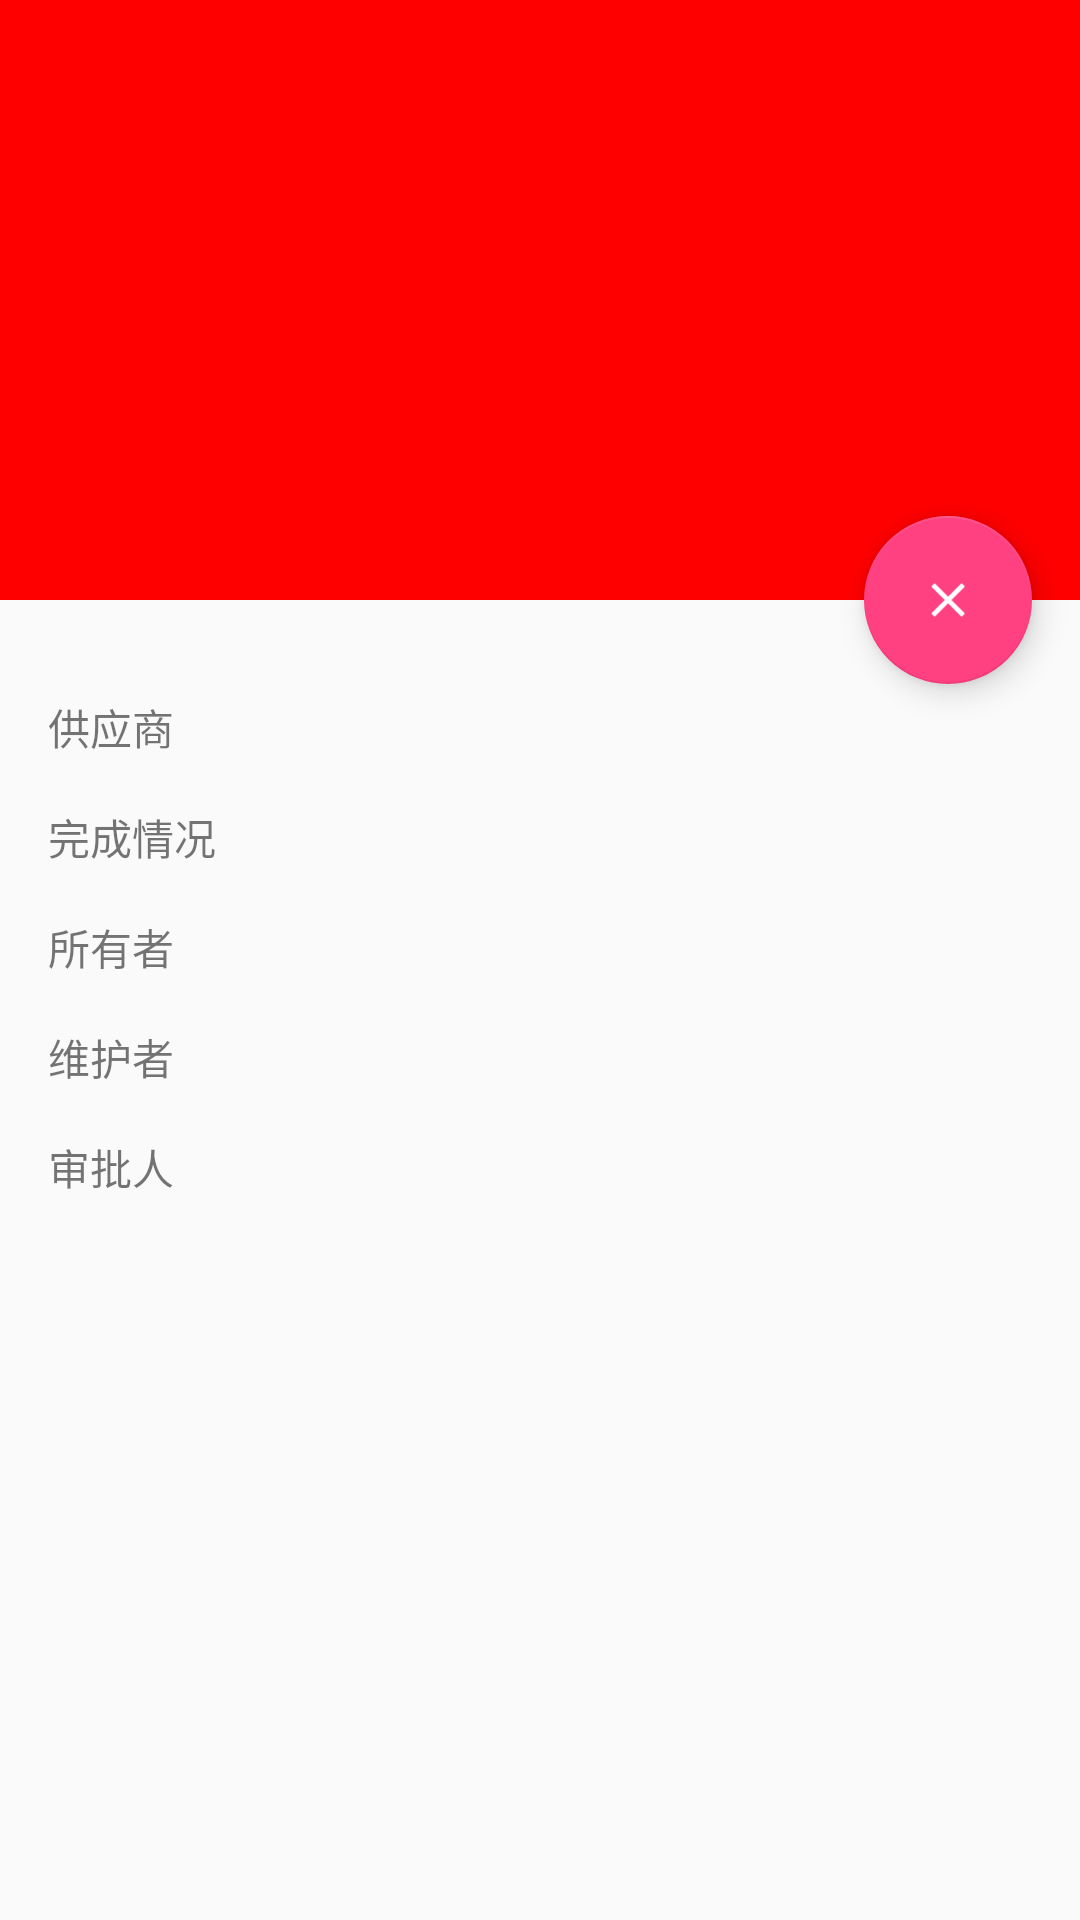

This screen was rendered from an Android layout file. Write that file and the resources it references.
<!-- AndroidManifest.xml: application theme AppTheme -->
<!-- res/layout/activity_order_time_info.xml -->
<?xml version="1.0" encoding="utf-8"?>
<android.support.design.widget.CoordinatorLayout xmlns:android="http://schemas.android.com/apk/res/android"
    xmlns:app="http://schemas.android.com/apk/res-auto"
    xmlns:tools="http://schemas.android.com/tools"
    android:layout_width="match_parent"
    android:layout_height="match_parent"
    android:fitsSystemWindows="true"
    tools:context="com.fat246.orders.activity.OrderStandInfoActivity">

    <android.support.design.widget.AppBarLayout
        android:id="@+id/app_bar"
        android:layout_width="match_parent"
        android:layout_height="@dimen/app_bar_height"
        android:fitsSystemWindows="true"
        android:theme="@style/AppTheme.AppBarOverlay">

        <android.support.design.widget.CollapsingToolbarLayout
            android:id="@+id/toolbar_layout"
            android:layout_width="match_parent"
            android:layout_height="match_parent"
            android:fitsSystemWindows="true"
            app:contentScrim="?attr/colorPrimary"
            app:layout_scrollFlags="scroll|exitUntilCollapsed">

            <android.support.v7.widget.Toolbar
                android:id="@+id/toolbar"
                android:layout_width="match_parent"
                android:layout_height="?attr/actionBarSize"
                app:layout_collapseMode="pin"
                app:popupTheme="@style/AppTheme.PopupOverlay" />

        </android.support.design.widget.CollapsingToolbarLayout>
    </android.support.design.widget.AppBarLayout>

    <include layout="@layout/content_order_stand_info" />

    <android.support.design.widget.FloatingActionButton
        android:id="@+id/fab"
        android:layout_width="wrap_content"
        android:layout_height="wrap_content"
        android:layout_margin="@dimen/fab_margin"
        android:src="@drawable/ic_action_cancle"
        app:layout_anchor="@id/app_bar"
        app:layout_anchorGravity="bottom|end" />

</android.support.design.widget.CoordinatorLayout>
<!-- res/layout/content_order_stand_info.xml (included above) -->
<?xml version="1.0" encoding="utf-8"?>
<android.support.v4.widget.NestedScrollView xmlns:android="http://schemas.android.com/apk/res/android"
    xmlns:app="http://schemas.android.com/apk/res-auto"
    xmlns:tools="http://schemas.android.com/tools"
    android:layout_width="match_parent"
    android:layout_height="match_parent"
    app:layout_behavior="@string/appbar_scrolling_view_behavior"
    tools:context="com.fat246.orders.activity.OrderStandInfoActivity"
    tools:showIn="@layout/activity_order_stand_info">

    <FrameLayout
        android:layout_width="match_parent"
        android:layout_height="match_parent">

        
        <ProgressBar
            android:id="@+id/progress_bar"
            style="?android:attr/progressBarStyleLarge"
            android:layout_width="wrap_content"
            android:layout_height="wrap_content"
            android:layout_gravity="center"
            android:layout_marginBottom="8dp"
            android:visibility="invisible" />

        <LinearLayout
            android:id="@+id/linearlayout"
            android:layout_width="match_parent"
            android:layout_height="match_parent"
            android:layout_margin="@dimen/activity_horizontal_margin"
            android:orientation="vertical">

            <TextView
                android:id="@+id/provider"
                android:layout_width="match_parent"
                android:layout_height="wrap_content"
                android:layout_marginTop="@dimen/activity_horizontal_margin"
                android:text="@string/provider" />

            <TextView
                android:id="@+id/complete_status"
                android:layout_width="match_parent"
                android:layout_height="wrap_content"
                android:layout_marginTop="@dimen/activity_horizontal_margin"
                android:text="@string/complete_status" />

            <TextView
                android:id="@+id/owner"
                android:layout_width="match_parent"
                android:layout_height="wrap_content"
                android:layout_marginTop="@dimen/activity_horizontal_margin"
                android:text="@string/owner" />

            <TextView
                android:id="@+id/maintain"
                android:layout_width="match_parent"
                android:layout_height="wrap_content"
                android:layout_marginTop="@dimen/activity_horizontal_margin"
                android:text="@string/maintain" />

            <TextView
                android:id="@+id/judge"
                android:layout_width="match_parent"
                android:layout_height="wrap_content"
                android:layout_marginTop="@dimen/activity_horizontal_margin"
                android:text="@string/judge" />

        </LinearLayout>
    </FrameLayout>

</android.support.v4.widget.NestedScrollView>
<!-- resources referenced by this layout -->
<resources>
  <dimen name="activity_horizontal_margin">16dp</dimen>
  <dimen name="app_bar_height">200dp</dimen>
  <dimen name="fab_margin">16dp</dimen>
  <!-- drawable ic_action_cancle: png bitmap (drawable, 558 bytes) -->
  <string name="complete_status">完成情况</string>
  <string name="judge">审批人</string>
  <string name="maintain">维护者</string>
  <string name="owner">所有者</string>
  <string name="provider">供应商</string>
  <style name="AppTheme.AppBarOverlay" parent="ThemeOverlay.AppCompat.Dark.ActionBar" />
  <style name="AppTheme.PopupOverlay" parent="ThemeOverlay.AppCompat.Light" />
  <style name="AppTheme" parent="Theme.AppCompat.Light.DarkActionBar">
          
          <item name="colorPrimary">@color/colorPrimary</item>
          <item name="colorPrimaryDark">@color/colorPrimaryDark</item>
          <item name="colorAccent">@color/colorAccent</item>
      </style>
  <color name="colorPrimary">#ff0000</color>
  <color name="colorPrimaryDark">#8f0000</color>
  <color name="colorAccent">#FF4081</color>
</resources>
